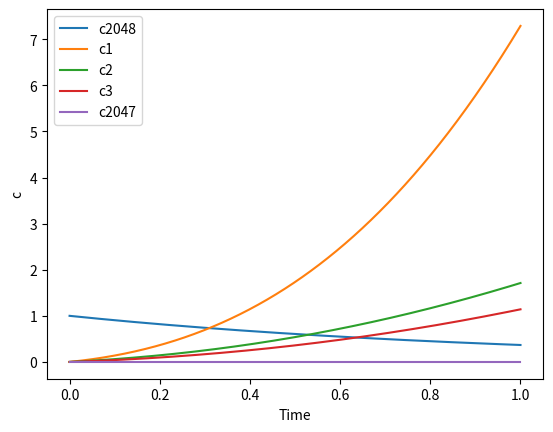

Source code (Python):
import numpy as np
import matplotlib.pyplot as plt
import time
M=2048


# 定义0 F2 F3 F4......FM
#    0 0  F3 F4......FM
#
#
#    0 0  0   0 ......0


vec_F=np.zeros(M)
for i in range(1, M):
    vec_F[i] = (i + 1) / i

#定义初始n向量（00000000.....1）
n0=np.zeros(M)
n0[M-1]=1
#定义1/k向量
vec_i=np.zeros(M)
for i in range(0, M):
    vec_i[i]=1/(i+1)
    i+=1
# print(vec_i)
#计算向量与向量之间的元素之间的乘积
def vec_vec(A,B):
    i=0
    C=np.zeros(M)
    while(i<M):
        C[i]=A[i]*B[i]
        i+=1
    return (C)
#计算矩阵和向量的某种特殊乘积
def matvec(A,B):
    C=np.zeros(M)
    i=M-1
    while(i>0):
        C[i-1]=C[i]+A[i]*B[i]
        i=i-1
    return (C)


def solve_fragmentation(vec_F,n,vec_i):
    MATVEC=matvec(vec_F,n)
    # print(MATVEC)
    n_k=-vec_vec(vec_F,n)+ vec_vec(MATVEC,vec_i)
    # print( vec_vec(MATVEC,vec_i))
    # print(-vec_vec(vec_F,n))
    return n_k

timestep=0.001

n_k=[n0]
time_points=[0]
n_M1=[1]
n_M2=[0]
n_M3=[0]
n_M4=[0]
n_M5=[0]
n_M6=[0]
n_1=[0]
n_2=[0]
n_3=[0]
def make_solution(time_step):
  n_k_now=n0
  time=0
  while time<1:
    n_k_now=n_k_now+solve_fragmentation(vec_F,n_k_now,vec_i)*time_step
    n_k.append(n_k_now)
    n_M1.append(n_k_now[M - 1])
    n_M2.append(n_k_now[M - 2])
    n_M3.append(n_k_now[M - 3])
    n_M4.append(n_k_now[M - 4])
    n_M5.append(n_k_now[M - 5])
    n_M6.append(n_k_now[M - 6])
    n_1.append(n_k_now[0])
    n_2.append(n_k_now[1])
    n_3.append(n_k_now[2])
    time+=time_step
    time_points.append(time)

time_start=time.time()
make_solution(timestep)
# print(n_k)
time_end=time.time()
total_time=time_end-time_start
print(total_time)


plt.plot(time_points, n_M1, label='c2048')
plt.xlabel('Time')
plt.ylabel('c')
plt.legend()
plt.show()
# plt.plot(time_points, n_M2, label='n_M-1')
# plt.plot(time_points, n_M3, label='n_M-2')
# plt.plot(time_points, n_M4, label='n_M-3')
# plt.plot(time_points, n_M5, label='n_M-4')
# plt.plot(time_points, n_M6, label='n_M-5')
plt.plot(time_points, n_1, label='c1')
plt.plot(time_points,n_2,label='c2')
plt.plot(time_points,n_3,label='c3')
plt.xlabel('Time')
plt.ylabel('c')
plt.legend()
plt.show()

plt.plot(time_points, n_M2, label='c2047')
plt.xlabel('Time')
plt.ylabel('c')
plt.legend()
plt.show()







